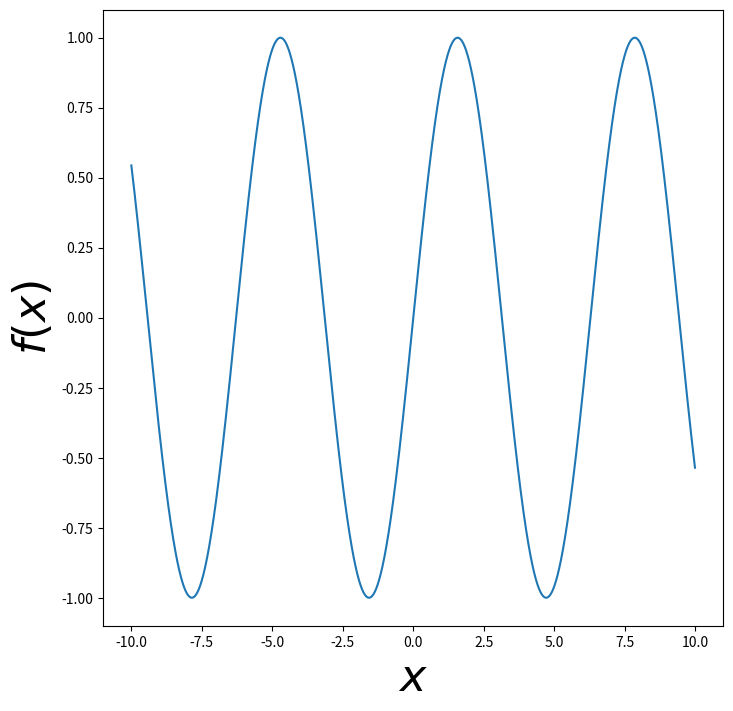

Here is the Python script that generated this plot:
#!/usr/bin/env python3
# -*- coding: utf-8 -*-

import numpy as np
import matplotlib.pyplot as plt

# Build datas ###############

x = np.arange(-10, 10, 0.01)
y = np.sin(x)

# Plot data #################

fig = plt.figure(figsize=(8.0, 8.0))
ax = fig.add_subplot(111)

ax.plot(x, y)

# Set labels ################

ax.set_xlabel(r"$x$", fontsize=32)
ax.set_ylabel(r"$f(x)$", fontsize=32)

# Save file and plot ########

plt.savefig("ax_set_label.png")
plt.show()
